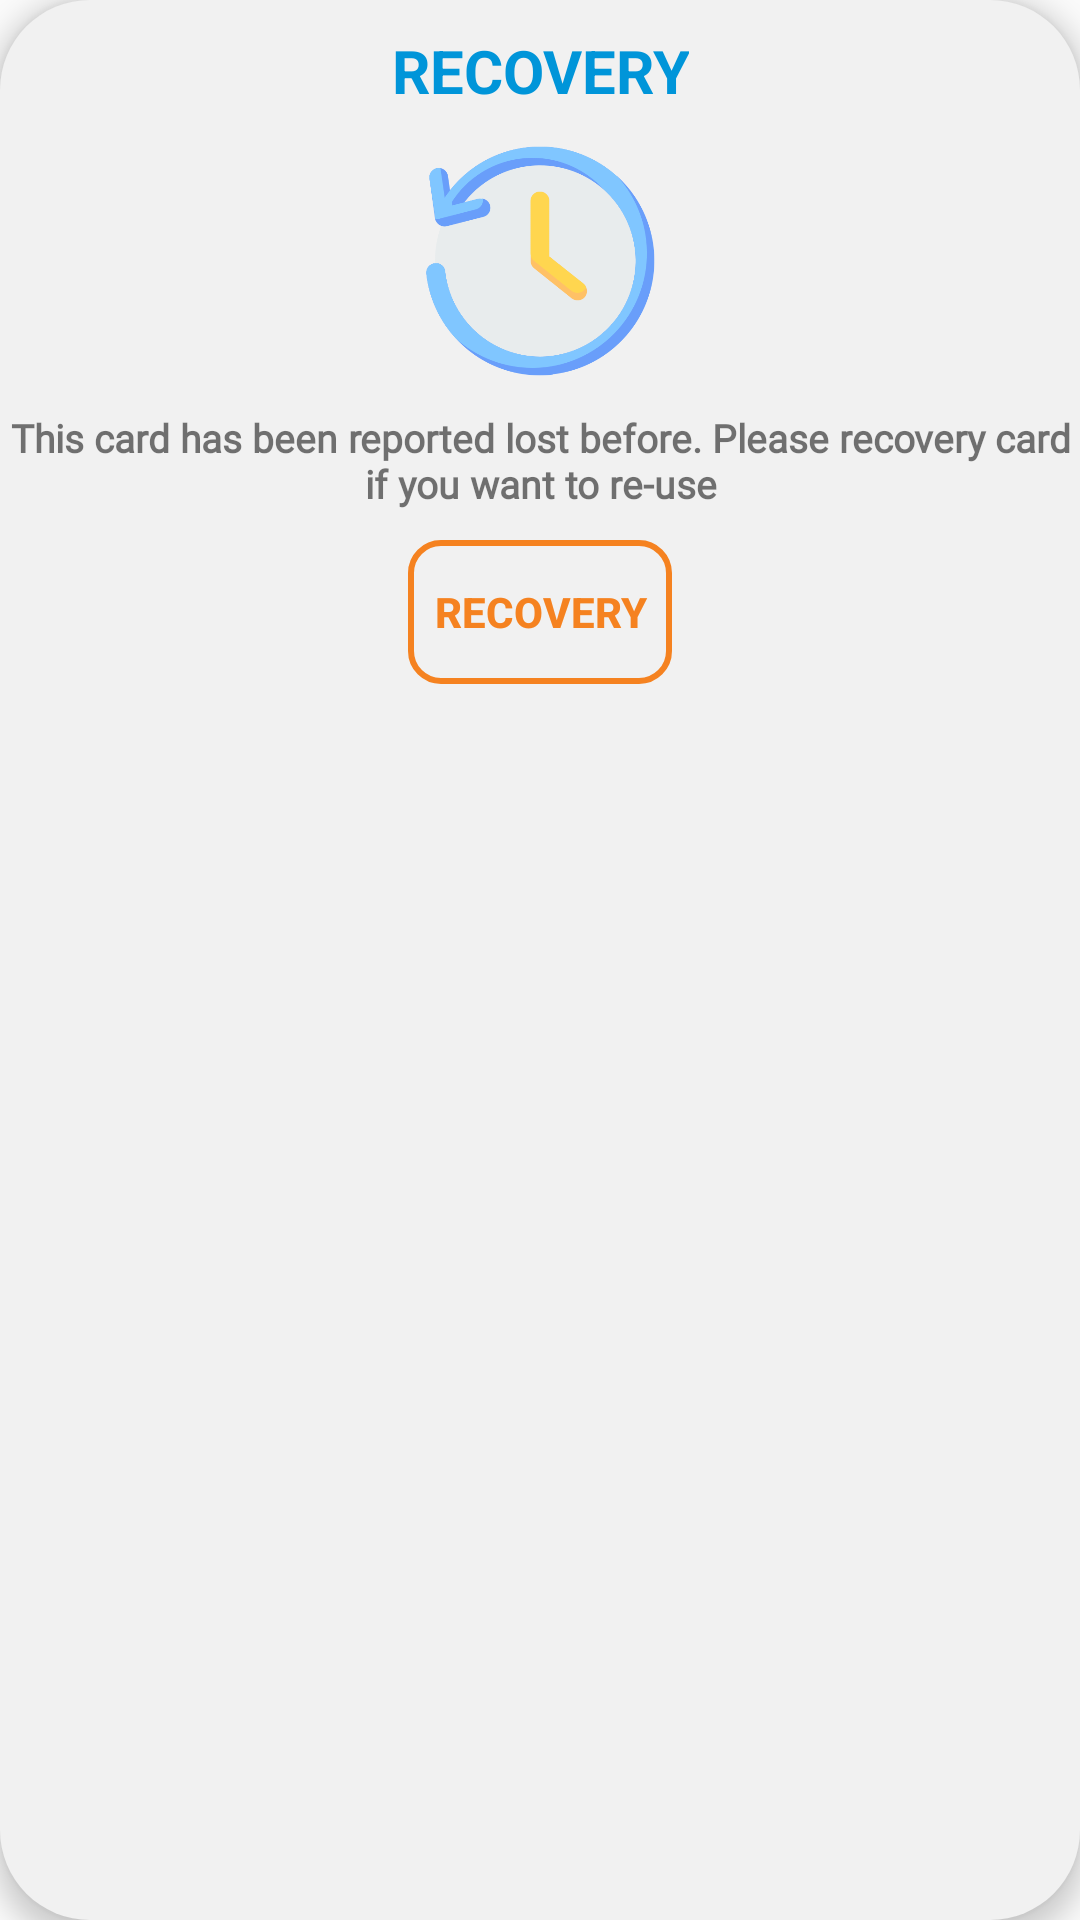

The Android layout XML behind this screen, and the referenced resources:
<!-- AndroidManifest.xml: application theme Theme.NFC_Parking1_Project -->
<!-- res/layout/dialog_restore_card.xml -->
<?xml version="1.0" encoding="utf-8"?>
<RelativeLayout xmlns:android="http://schemas.android.com/apk/res/android"
    android:layout_width="match_parent"
    android:layout_height="wrap_content"
    android:layout_gravity="center"
    android:background="@drawable/grey_corner_background"
    android:paddingBottom="20dp"
    android:layout_marginRight="10dp"
    android:layout_marginLeft="10dp"
    android:id="@+id/dialog_phonenum_logout"
    android:elevation="5dp">

    <TextView
        android:id="@+id/tv_recovery"
        android:layout_width="wrap_content"
        android:layout_height="wrap_content"
        android:layout_centerHorizontal="true"
        android:layout_marginTop="10dp"
        android:text="RECOVERY"
        android:textAlignment="center"
        android:textSize="20dp"
        android:textStyle="bold"
        android:textColor="@color/blue"/>

    <ImageView
        android:id="@+id/img_recovery"
        android:layout_width="80dp"
        android:layout_height="80dp"
        android:src="@drawable/icon_recovery"
        android:layout_below="@+id/tv_recovery"
        android:layout_marginTop="10dp"
        android:layout_centerHorizontal="true"/>

    <TextView
        android:id="@+id/tv_recovery_title"
        android:layout_width="wrap_content"
        android:layout_height="wrap_content"
        android:layout_below="@+id/img_recovery"
        android:layout_centerHorizontal="true"
        android:layout_marginTop="10dp"
        android:textAlignment="center"
        android:text="This card has been reported lost before. Please recovery card if you want to re-use"
        android:textSize="13dp"
        android:textStyle="bold"
        android:fontFamily="@font/quicksand_medium"/>

    <Button
        android:id="@+id/btn_recovery"
        android:layout_width="wrap_content"
        android:layout_height="wrap_content"
        android:background="@drawable/button_bg_orange"
        android:layout_centerHorizontal="true"
        android:layout_below="@+id/tv_recovery_title"
        android:layout_marginTop="10dp"
        android:text="RECOVERY"
        android:textStyle="bold"
        android:textColor="@color/orange"/>

</RelativeLayout>
<!-- resources referenced by this layout -->
<resources>
  <color name="blue">#0095D9</color>
  <color name="orange">#F58220</color>
  <!-- drawable button_bg_orange (drawable) -->
  <?xml version="1.0" encoding="utf-8"?>
  <shape xmlns:android="http://schemas.android.com/apk/res/android"
      android:shape="rectangle"
      android:tintMode="src_over">
      <corners android:radius="10dp" />
      <stroke
          android:width="2dp"
          android:color="@color/orange" />
  
  </shape>
  <!-- drawable grey_corner_background (drawable) -->
  <?xml version="1.0" encoding="utf-8"?>
  <selector xmlns:android="http://schemas.android.com/apk/res/android">
      <item>
          <shape android:shape="rectangle">
              <corners android:radius="30dp"/>
              <solid android:color="@color/grey"/>
          </shape>
      </item>
  </selector>
  <!-- drawable icon_recovery: png bitmap (drawable, 30966 bytes) -->
  <style name="Theme.NFC_Parking1_Project" parent="Theme.MaterialComponents.DayNight.Bridge">
          
          <item name="colorPrimary">@color/purple_500</item>
          <item name="colorPrimaryVariant">@color/purple_700</item>
          <item name="colorOnPrimary">@color/white</item>
          
          <item name="colorSecondary">@color/primary_color</item>
          <item name="colorSecondaryVariant">@color/primary_color</item>
          <item name="colorOnSecondary">@color/black</item>
          
          <item name="android:statusBarColor">?attr/colorSecondaryVariant</item>
          
      </style>
  <color name="grey">#F1F1F1</color>
  <color name="purple_500">#FF6200EE</color>
  <color name="purple_700">#FF3700B3</color>
  <color name="white">#FFFFFFFF</color>
  <color name="primary_color">#009EDC</color>
  <color name="black">#FF000000</color>
</resources>
